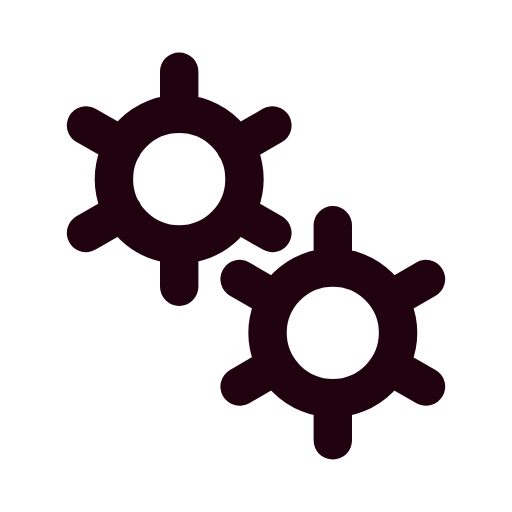
t = 0.00 s
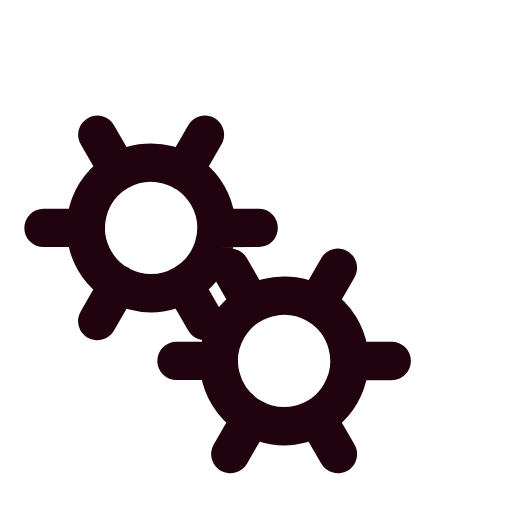
t = 0.50 s
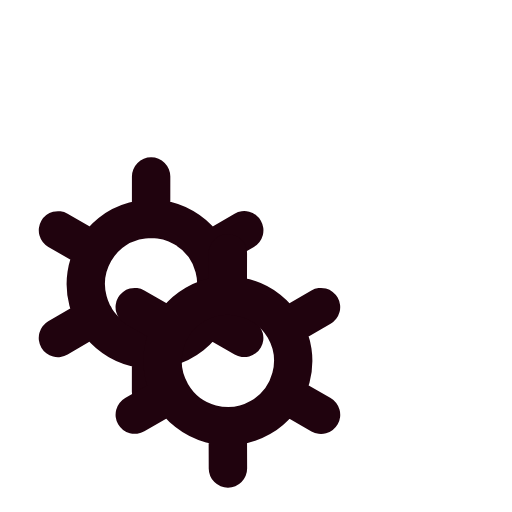
t = 1.00 s
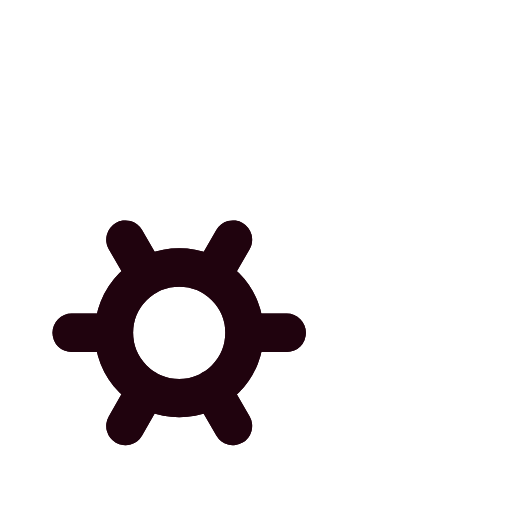
t = 1.50 s

The animated SVG that drew these frames (rendered in a browser with its animation timeline set to each time). Animation: 2 SMIL elements (animateTransform=2); one cycle of 2.00 s, repeats indefinitely.

﻿<svg xmlns='http://www.w3.org/2000/svg' viewBox='0 0 200 200'><path fill='none' d='M0 0h200v200H0z'></path><path fill='none' stroke-linecap='round' stroke='#20030E' stroke-width='15' transform-origin='center' d='M70 95.5V112m0-84v16.5m0 0a25.5 25.5 0 1 0 0 51 25.5 25.5 0 0 0 0-51Zm36.4 4.5L92 57.3M33.6 91 48 82.7m0-25.5L33.6 49m58.5 33.8 14.3 8.2'><animateTransform type='rotate' attributeName='transform' calcMode='spline' dur='2' values='0;-120' keyTimes='0;1' keySplines='0 0 1 1' repeatCount='indefinite'></animateTransform></path><path fill='none' stroke-linecap='round' stroke='#20030E' stroke-width='15' transform-origin='center' d='M130 155.5V172m0-84v16.5m0 0a25.5 25.5 0 1 0 0 51 25.5 25.5 0 0 0 0-51Zm36.4 4.5-14.3 8.3M93.6 151l14.3-8.3m0-25.4L93.6 109m58.5 33.8 14.3 8.2'><animateTransform type='rotate' attributeName='transform' calcMode='spline' dur='2' values='0;120' keyTimes='0;1' keySplines='0 0 1 1' repeatCount='indefinite'></animateTransform></path></svg>